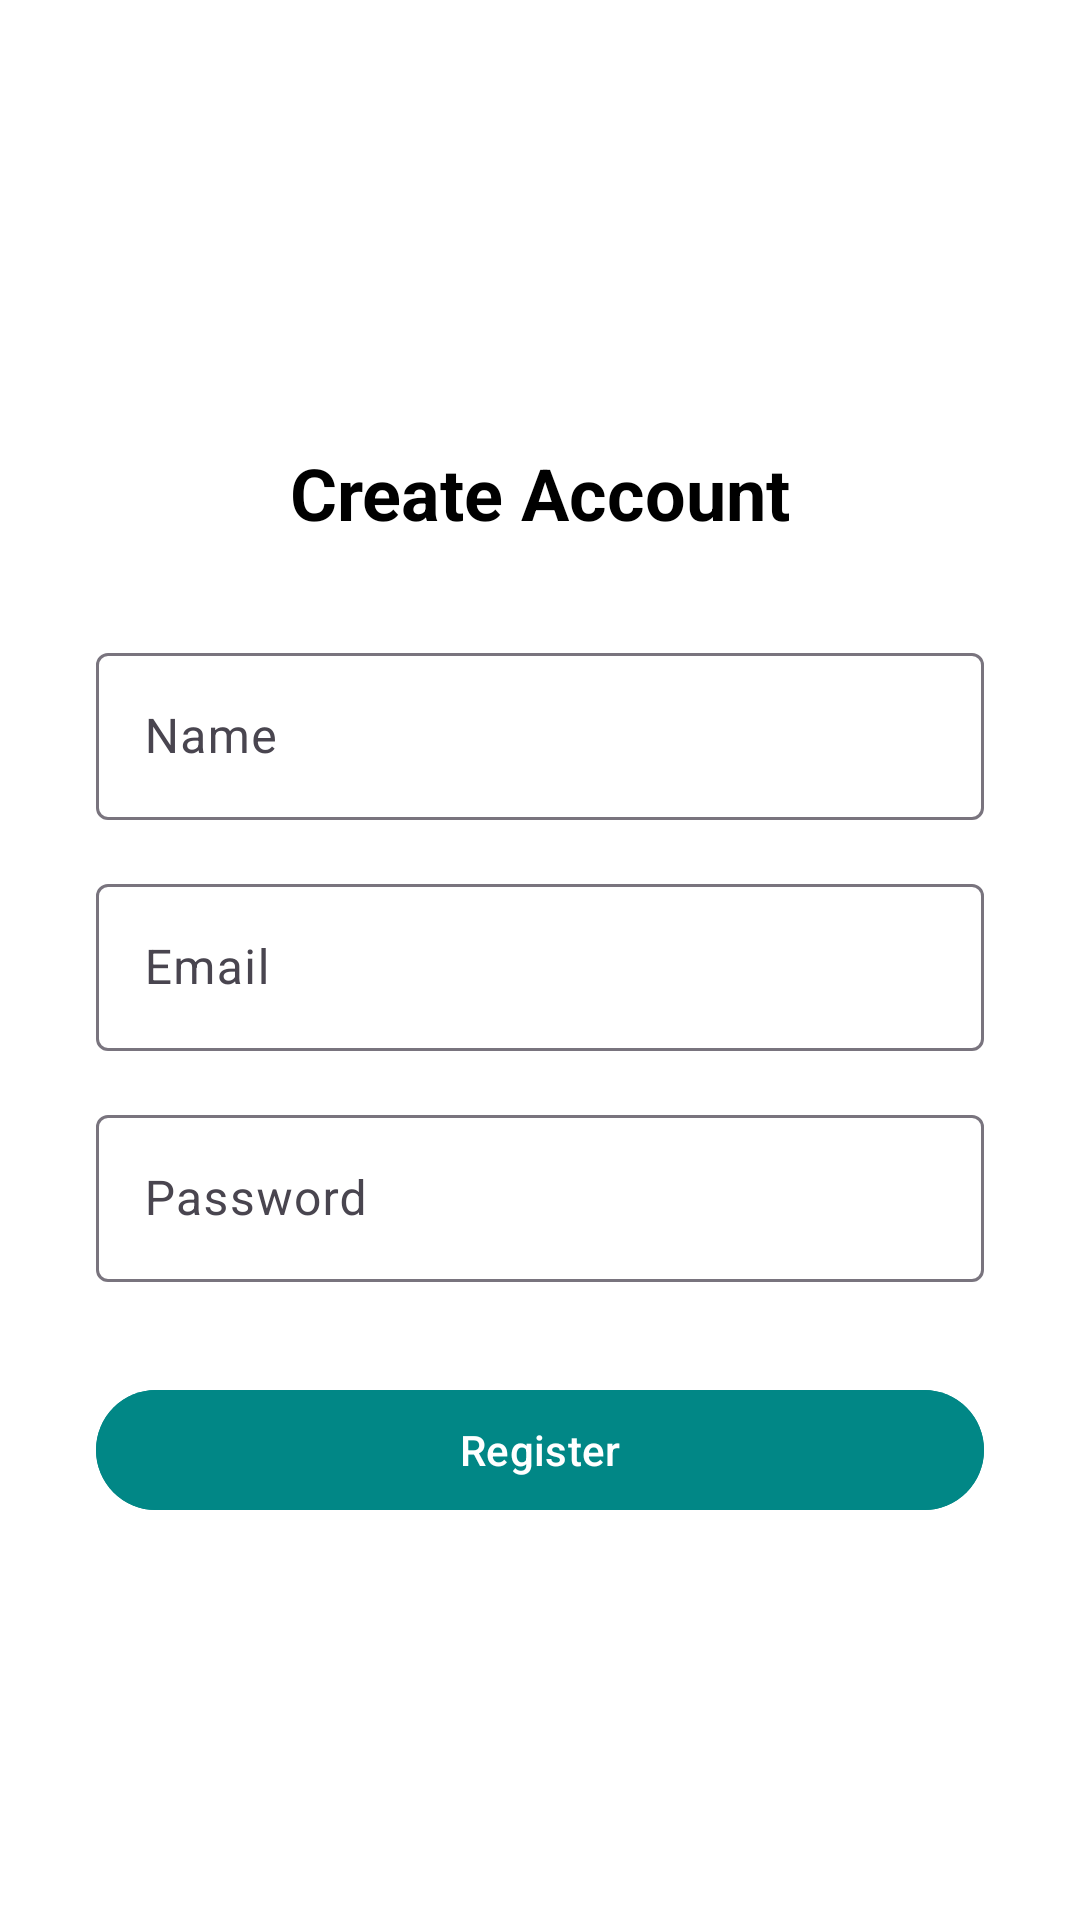

Android layout source for this screen:
<!-- AndroidManifest.xml: application theme Theme.IvnApp -->
<!-- res/layout/activity_register.xml -->
<?xml version="1.0" encoding="utf-8"?>
<androidx.constraintlayout.widget.ConstraintLayout xmlns:android="http://schemas.android.com/apk/res/android"
    xmlns:app="http://schemas.android.com/apk/res-auto"
    xmlns:tools="http://schemas.android.com/tools"
    android:id="@+id/main"
    android:layout_width="match_parent"
    android:layout_height="match_parent"
    android:background="?attr/colorBackgroundFloating"
    tools:context=".activity.RegisterActivity">

    
    <ImageView
        android:id="@+id/register_logo"
        android:layout_width="100dp"
        android:layout_height="100dp"
        android:layout_marginTop="32dp"
        android:src="@drawable/ic_register_logo"
        app:layout_constraintTop_toTopOf="parent"
        app:layout_constraintStart_toStartOf="parent"
        app:layout_constraintEnd_toEndOf="parent" />

    
    <TextView
        android:id="@+id/register_title"
        android:layout_width="wrap_content"
        android:layout_height="wrap_content"
        android:text="Create Account"
        android:textSize="24sp"
        android:textStyle="bold"
        android:textColor="@color/black"
        app:layout_constraintTop_toBottomOf="@id/register_logo"
        app:layout_constraintStart_toStartOf="parent"
        app:layout_constraintEnd_toEndOf="parent"
        android:layout_marginTop="16dp"/>

    
    <com.google.android.material.textfield.TextInputLayout
        android:id="@+id/nameInputLayout"
        android:layout_width="0dp"
        android:layout_height="wrap_content"
        app:layout_constraintTop_toBottomOf="@id/register_title"
        app:layout_constraintStart_toStartOf="parent"
        app:layout_constraintEnd_toEndOf="parent"
        android:layout_marginTop="32dp"
        android:layout_marginStart="32dp"
        android:layout_marginEnd="32dp">

        <com.google.android.material.textfield.TextInputEditText
            android:id="@+id/nameEditText"
            android:layout_width="match_parent"
            android:layout_height="wrap_content"
            android:hint="Name"
            android:textColor="@color/black"
            android:textColorHint="@color/black" />
    </com.google.android.material.textfield.TextInputLayout>

    
    <com.google.android.material.textfield.TextInputLayout
        android:id="@+id/emailInputLayout"
        android:layout_width="0dp"
        android:layout_height="wrap_content"
        app:layout_constraintTop_toBottomOf="@id/nameInputLayout"
        app:layout_constraintStart_toStartOf="parent"
        app:layout_constraintEnd_toEndOf="parent"
        android:layout_marginTop="16dp"
        android:layout_marginStart="32dp"
        android:layout_marginEnd="32dp">

        <com.google.android.material.textfield.TextInputEditText
            android:id="@+id/emailEditText"
            android:layout_width="match_parent"
            android:layout_height="wrap_content"
            android:hint="Email"
            android:inputType="textEmailAddress"
            android:textColor="@color/black"
            android:textColorHint="@color/black" />
    </com.google.android.material.textfield.TextInputLayout>

    
    <com.google.android.material.textfield.TextInputLayout
        android:id="@+id/passwordInputLayout"
        android:layout_width="0dp"
        android:layout_height="wrap_content"
        app:layout_constraintTop_toBottomOf="@id/emailInputLayout"
        app:layout_constraintStart_toStartOf="parent"
        app:layout_constraintEnd_toEndOf="parent"
        android:layout_marginTop="16dp"
        android:layout_marginStart="32dp"
        android:layout_marginEnd="32dp">

        <com.google.android.material.textfield.TextInputEditText
            android:id="@+id/passwordEditText"
            android:layout_width="match_parent"
            android:layout_height="wrap_content"
            android:hint="Password"
            android:inputType="textPassword"
            android:textColor="@color/black"
            android:textColorHint="@color/black" />
    </com.google.android.material.textfield.TextInputLayout>

    
    <com.google.android.material.button.MaterialButton
        android:id="@+id/registerButton"
        android:layout_width="0dp"
        android:layout_height="wrap_content"
        android:text="Register"
        android:textAllCaps="false"
        android:layout_marginTop="32dp"
        app:layout_constraintTop_toBottomOf="@id/passwordInputLayout"
        app:layout_constraintStart_toStartOf="parent"
        app:layout_constraintEnd_toEndOf="parent"
        android:layout_marginStart="32dp"
        android:layout_marginEnd="32dp"
        android:backgroundTint="@color/teal_700"
        android:textColor="@android:color/white" />

</androidx.constraintlayout.widget.ConstraintLayout>
<!-- resources referenced by this layout -->
<resources>
  <color name="black">#000000</color>
  <color name="teal_700">#018786</color>
  <style name="Theme.IvnApp" parent="Base.Theme.IvnApp" />
  <style name="Base.Theme.IvnApp" parent="Theme.Material3.DayNight.NoActionBar">
          
          
      </style>
</resources>
